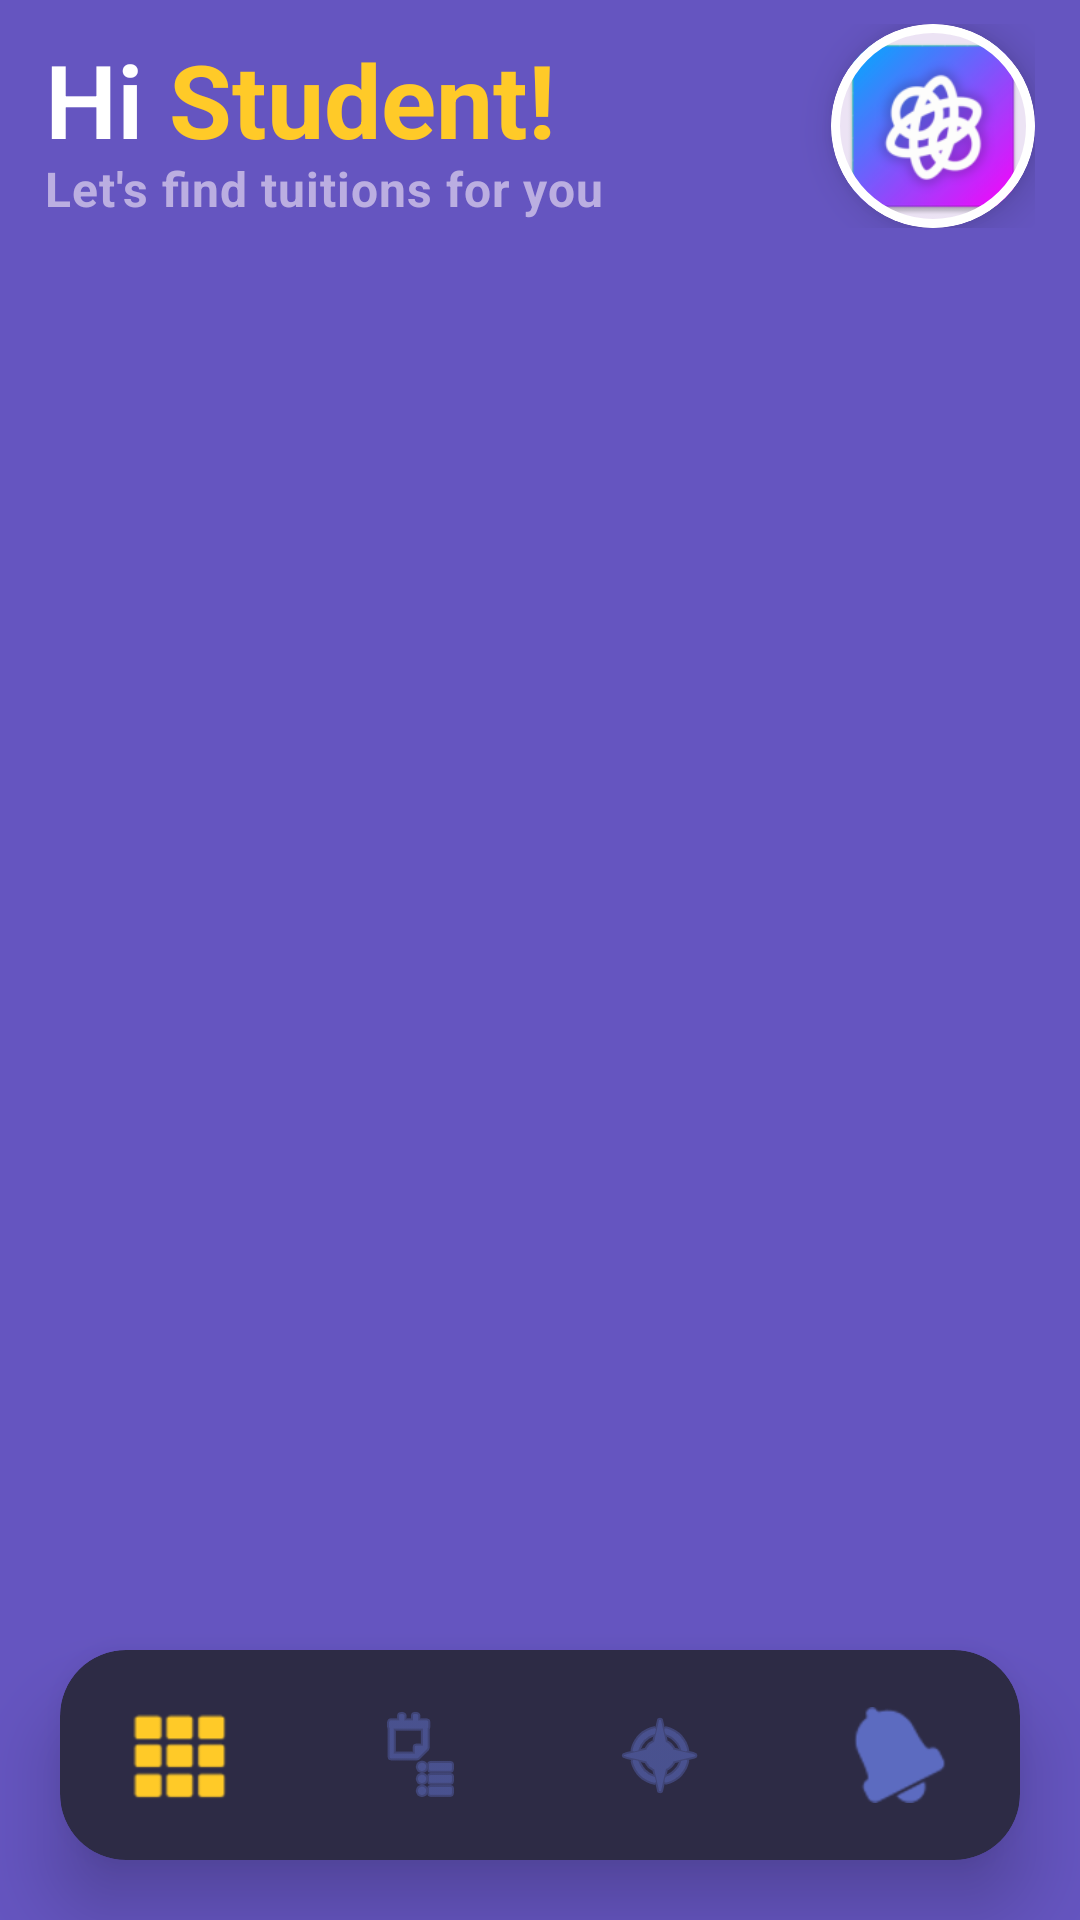

Android layout source for this screen:
<!-- AndroidManifest.xml: application theme Theme.Tutrnav -->
<!-- res/layout/activity_student_home.xml -->
<?xml version="1.0" encoding="utf-8"?>
<androidx.constraintlayout.widget.ConstraintLayout
    xmlns:android="http://schemas.android.com/apk/res/android"
    xmlns:app="http://schemas.android.com/apk/res-auto"
    xmlns:tools="http://schemas.android.com/tools"
    android:id="@+id/main"
    android:layout_width="match_parent"
    android:layout_height="match_parent"
    android:background="#6555C0"
    tools:context=".StudentHomeActivity">

    
    <androidx.constraintlayout.widget.ConstraintLayout
        android:id="@+id/headerContainer"
        android:layout_width="match_parent"
        android:layout_height="wrap_content"
        android:paddingHorizontal="15dp"
        android:paddingTop="8dp"
        android:paddingBottom="8dp"
        app:layout_constraintTop_toTopOf="parent"
        app:layout_constraintStart_toStartOf="parent"
        app:layout_constraintEnd_toEndOf="parent">

        
        <LinearLayout
            android:id="@+id/textGroup"
            android:layout_width="0dp"
            android:layout_height="wrap_content"
            android:orientation="vertical"
            android:layout_marginEnd="16dp"
            app:layout_constraintBottom_toBottomOf="parent"
            app:layout_constraintEnd_toStartOf="@+id/profileCard"
            app:layout_constraintStart_toStartOf="parent"
            app:layout_constraintTop_toTopOf="parent">

            <LinearLayout
                android:layout_width="wrap_content"
                android:layout_height="wrap_content"
                android:orientation="horizontal">

                
                <TextView
                    android:id="@+id/tvHi"
                    android:layout_width="wrap_content"
                    android:layout_height="wrap_content"
                    android:text="Hi "
                    android:textStyle="bold"
                    android:textColor="#FFFFFF"
                    android:textSize="34sp"
                    android:fontFamily="sans-serif-light" />

                
                <TextView
                    android:id="@+id/tvName"
                    android:layout_width="wrap_content"
                    android:layout_height="wrap_content"
                    android:ellipsize="end"
                    android:maxLines="1"
                    android:text="Student!"
                    android:textColor="#FFCA28"
                    android:textSize="34sp"
                    android:textStyle="bold" />
            </LinearLayout>

            
            <TextView
                android:id="@+id/tvSubtitle"
                android:layout_width="wrap_content"
                android:layout_height="wrap_content"
                android:layout_marginTop="-4dp"
                android:alpha="0.8"
                android:letterSpacing="0.02"
                android:text="Let's find tuitions for you"
                android:textColor="#D1C4E9"
                android:textStyle="bold"
                android:textSize="16sp" />

        </LinearLayout>

        
        <com.google.android.material.card.MaterialCardView
            android:id="@+id/profileCard"
            android:layout_width="68dp"
            android:layout_height="68dp"
            app:cardCornerRadius="34dp"
            app:cardElevation="8dp"
            app:strokeColor="#FFFFFF"
            app:strokeWidth="3dp"
            android:clickable="true"
            android:focusable="true"
            app:layout_constraintBottom_toBottomOf="parent"
            app:layout_constraintEnd_toEndOf="parent"
            app:layout_constraintTop_toTopOf="parent">

            <ImageView
                android:id="@+id/imgProfileSmall"
                android:layout_width="match_parent"
                android:layout_height="match_parent"
                android:scaleType="centerCrop"
                android:src="@mipmap/ic_launcher"
                android:contentDescription="Profile Picture"/>

        </com.google.android.material.card.MaterialCardView>

    </androidx.constraintlayout.widget.ConstraintLayout>

    
    <androidx.viewpager2.widget.ViewPager2
        android:id="@+id/viewPager"
        android:layout_width="match_parent"
        android:layout_height="0dp"
        android:paddingBottom="100dp"
        android:paddingHorizontal="15dp"
        android:clipToPadding="false"
        app:layout_constraintTop_toBottomOf="@id/headerContainer"
        app:layout_constraintBottom_toBottomOf="parent"
        app:layout_constraintStart_toStartOf="parent"
        app:layout_constraintEnd_toEndOf="parent"/>

    
    <androidx.cardview.widget.CardView
        android:id="@+id/bottomNavCard"
        android:layout_width="match_parent"
        android:layout_height="70dp"
        android:layout_marginHorizontal="20dp"
        android:layout_marginBottom="20dp"
        app:cardBackgroundColor="#2D2B45"
        app:cardCornerRadius="22dp"
        app:cardElevation="15dp"
        app:layout_constraintBottom_toBottomOf="parent"
        app:layout_constraintStart_toStartOf="parent"
        app:layout_constraintEnd_toEndOf="parent">

        <LinearLayout
            android:layout_width="match_parent"
            android:layout_height="match_parent"
            android:orientation="horizontal"
            android:gravity="center"
            android:weightSum="4">

            <ImageView
                android:id="@+id/navHome"
                android:layout_width="0dp"
                android:layout_height="match_parent"
                android:layout_weight="1"
                android:scaleType="centerInside"
                android:src="@android:drawable/ic_dialog_dialer"
                app:tint="#FFCA28"
                android:padding="0dp"
                android:background="?attr/selectableItemBackgroundBorderless"/>

            <ImageView
                android:id="@+id/navSchedule"
                android:layout_width="0dp"
                android:layout_height="match_parent"
                android:layout_weight="1"
                android:scaleType="centerInside"
                android:src="@android:drawable/ic_menu_agenda"
                app:tint="#5C6BC0"
                android:padding="0dp"
                android:background="?attr/selectableItemBackgroundBorderless"/>

            <ImageView
                android:id="@+id/navMap"
                android:layout_width="0dp"
                android:layout_height="match_parent"
                android:layout_weight="1"
                android:scaleType="centerInside"
                android:src="@android:drawable/ic_menu_compass"
                app:tint="#5C6BC0"
                android:padding="0dp"
                android:background="?attr/selectableItemBackgroundBorderless"/>

            <ImageView
                android:id="@+id/navNotif"
                android:layout_width="0dp"
                android:layout_height="match_parent"
                android:layout_weight="1"
                android:scaleType="centerInside"
                android:src="@android:drawable/ic_popup_reminder"
                app:tint="#5C6BC0"
                android:padding="0dp"
                android:background="?attr/selectableItemBackgroundBorderless"/>

        </LinearLayout>
    </androidx.cardview.widget.CardView>

</androidx.constraintlayout.widget.ConstraintLayout>
<!-- resources referenced by this layout -->
<resources>
  <!-- mipmap ic_launcher: webp bitmap (mipmap-hdpi, 3726 bytes) -->
  <style name="Theme.Tutrnav" parent="Base.Theme.Tutrnav" />
  <style name="Base.Theme.Tutrnav" parent="Theme.Material3.DayNight.NoActionBar">
          
          
      </style>
</resources>
